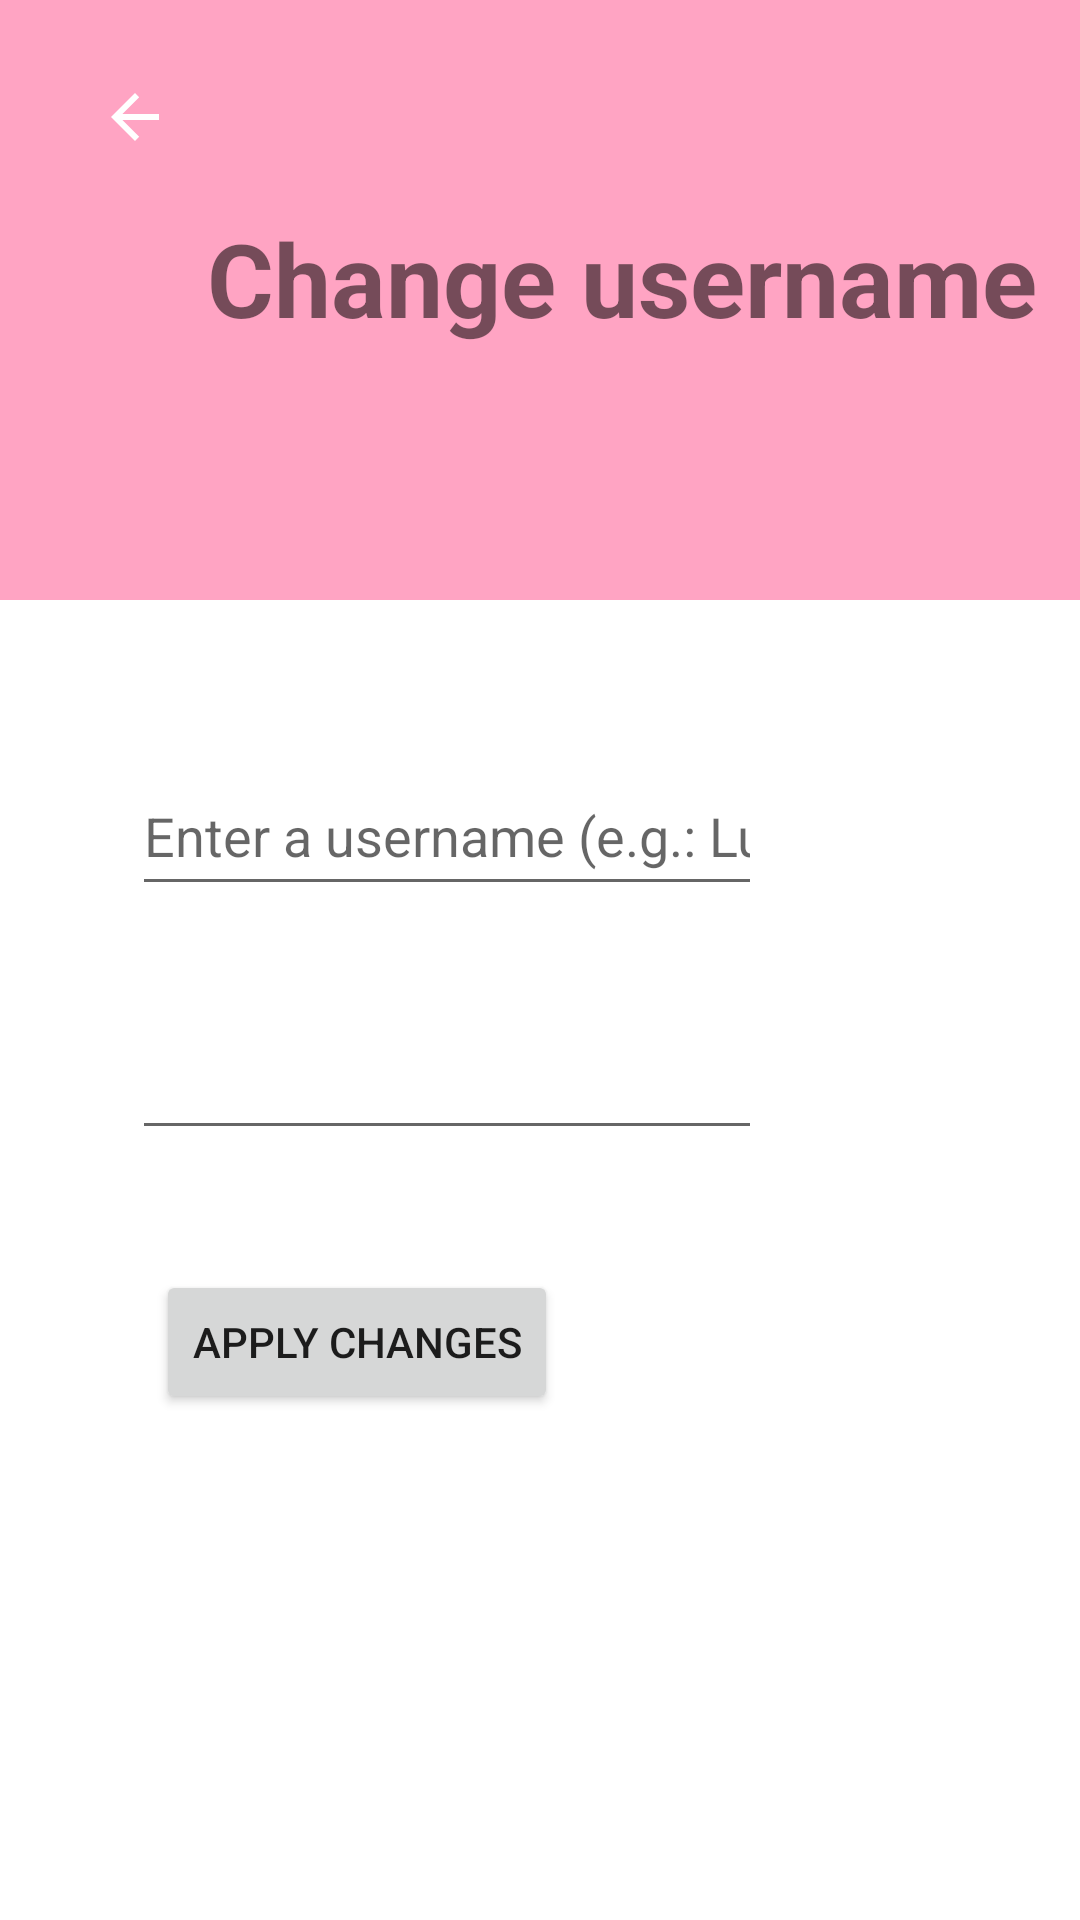

The Android layout XML behind this screen, and the referenced resources:
<!-- AndroidManifest.xml: application theme Theme.TestGeography -->
<!-- res/layout/activity_change_username.xml -->
<?xml version="1.0" encoding="utf-8"?>
<androidx.constraintlayout.widget.ConstraintLayout xmlns:android="http://schemas.android.com/apk/res/android"
    xmlns:app="http://schemas.android.com/apk/res-auto"
    xmlns:tools="http://schemas.android.com/tools"
    android:layout_width="match_parent"
    android:layout_height="match_parent"
    tools:context=".activities.ChangeUsernameActivity">

    <RelativeLayout
        android:id="@+id/bannerChangeUserAttributes"
        android:layout_width="match_parent"
        android:layout_height="200dp"
        android:layout_marginTop="0dp"
        android:background="@color/pastel_pink"
        app:layout_constraintStart_toStartOf="parent"
        app:layout_constraintTop_toTopOf="parent">

        <Button
            android:id="@+id/btnGoToUserProfile"
            android:layout_width="50dp"
            android:layout_height="50dp"
            android:layout_alignParentStart="true"
            android:layout_alignParentTop="true"
            android:layout_marginStart="20dp"
            android:layout_marginLeft="10dp"
            android:layout_marginTop="17dp"
            android:background="@drawable/round_button"
            android:backgroundTint="@color/purple_500"
            android:contentDescription="@string/descriptionBtnHome"
            android:drawableTop="?attr/actionModeCloseDrawable"
            android:drawableTint="@color/white"
            android:padding="10dp" />

        <TextView
            android:id="@+id/txtTitleChangeUsername"
            android:layout_width="wrap_content"
            android:layout_height="wrap_content"
            android:layout_alignParentStart="true"
            android:layout_alignParentTop="true"
            android:layout_marginStart="69dp"
            android:layout_marginTop="70dp"
            android:gravity="center_horizontal|center_vertical"
            android:text="@string/editUsername"
            android:textAlignment="center"
            android:textSize="34sp"
            android:textStyle="bold">

        </TextView>

    </RelativeLayout>

    <EditText
        android:id="@+id/txtEditUsername"
        android:layout_width="wrap_content"
        android:layout_height="50dp"
        android:layout_marginStart="44dp"
        android:layout_marginTop="52dp"
        android:ems="10"
        android:hint="@string/hint_newUsername"
        android:inputType="textPersonName"
        app:layout_constraintStart_toStartOf="parent"
        app:layout_constraintTop_toBottomOf="@+id/bannerChangeUserAttributes" />

    <EditText
        android:id="@+id/txtProvePassword"
        android:layout_width="wrap_content"
        android:layout_height="wrap_content"
        android:layout_marginTop="40dp"
        android:ems="10"
        android:inputType="textPassword"
        app:layout_constraintStart_toStartOf="@+id/txtEditUsername"
        app:layout_constraintTop_toBottomOf="@+id/txtEditUsername" />

    <Button
        android:id="@+id/btnEditUsernameDone"
        android:layout_width="wrap_content"
        android:layout_height="wrap_content"
        android:layout_marginStart="8dp"
        android:layout_marginTop="40dp"
        android:text="Apply changes"
        app:layout_constraintStart_toStartOf="@+id/txtProvePassword"
        app:layout_constraintTop_toBottomOf="@+id/txtProvePassword" />
</androidx.constraintlayout.widget.ConstraintLayout>
<!-- resources referenced by this layout -->
<resources>
  <color name="pastel_pink">#FFA4C3</color>
  <color name="purple_500">#FF6200EE</color>
  <color name="white">#FFFFFFFF</color>
  <string name="descriptionBtnHome">Go back to the main menu</string>
  <string name="editUsername">Change username</string>
  <string name="hint_newUsername">Enter a username (e.g.: Lucky Luck)</string>
  <style name="Theme.TestGeography" parent="Theme.MaterialComponents.DayNight.DarkActionBar">
          
          <item name="colorPrimary">@color/lighter_pink</item>
          <item name="colorPrimaryVariant">@color/purple_700</item>
          <item name="colorOnPrimary">@color/white</item>
          
          <item name="colorSecondary">@color/teal_200</item>
          <item name="colorSecondaryVariant">@color/teal_700</item>
          <item name="colorOnSecondary">@color/black</item>
          
          <item name="android:statusBarColor" tools:targetApi="l">?attr/colorPrimaryVariant</item>
          
      </style>
  <color name="lighter_pink">#FA7DA7</color>
  <color name="purple_700">#FF3700B3</color>
  <color name="teal_200">#FF03DAC5</color>
  <color name="teal_700">#FF018786</color>
  <color name="black">#FF000000</color>
</resources>
